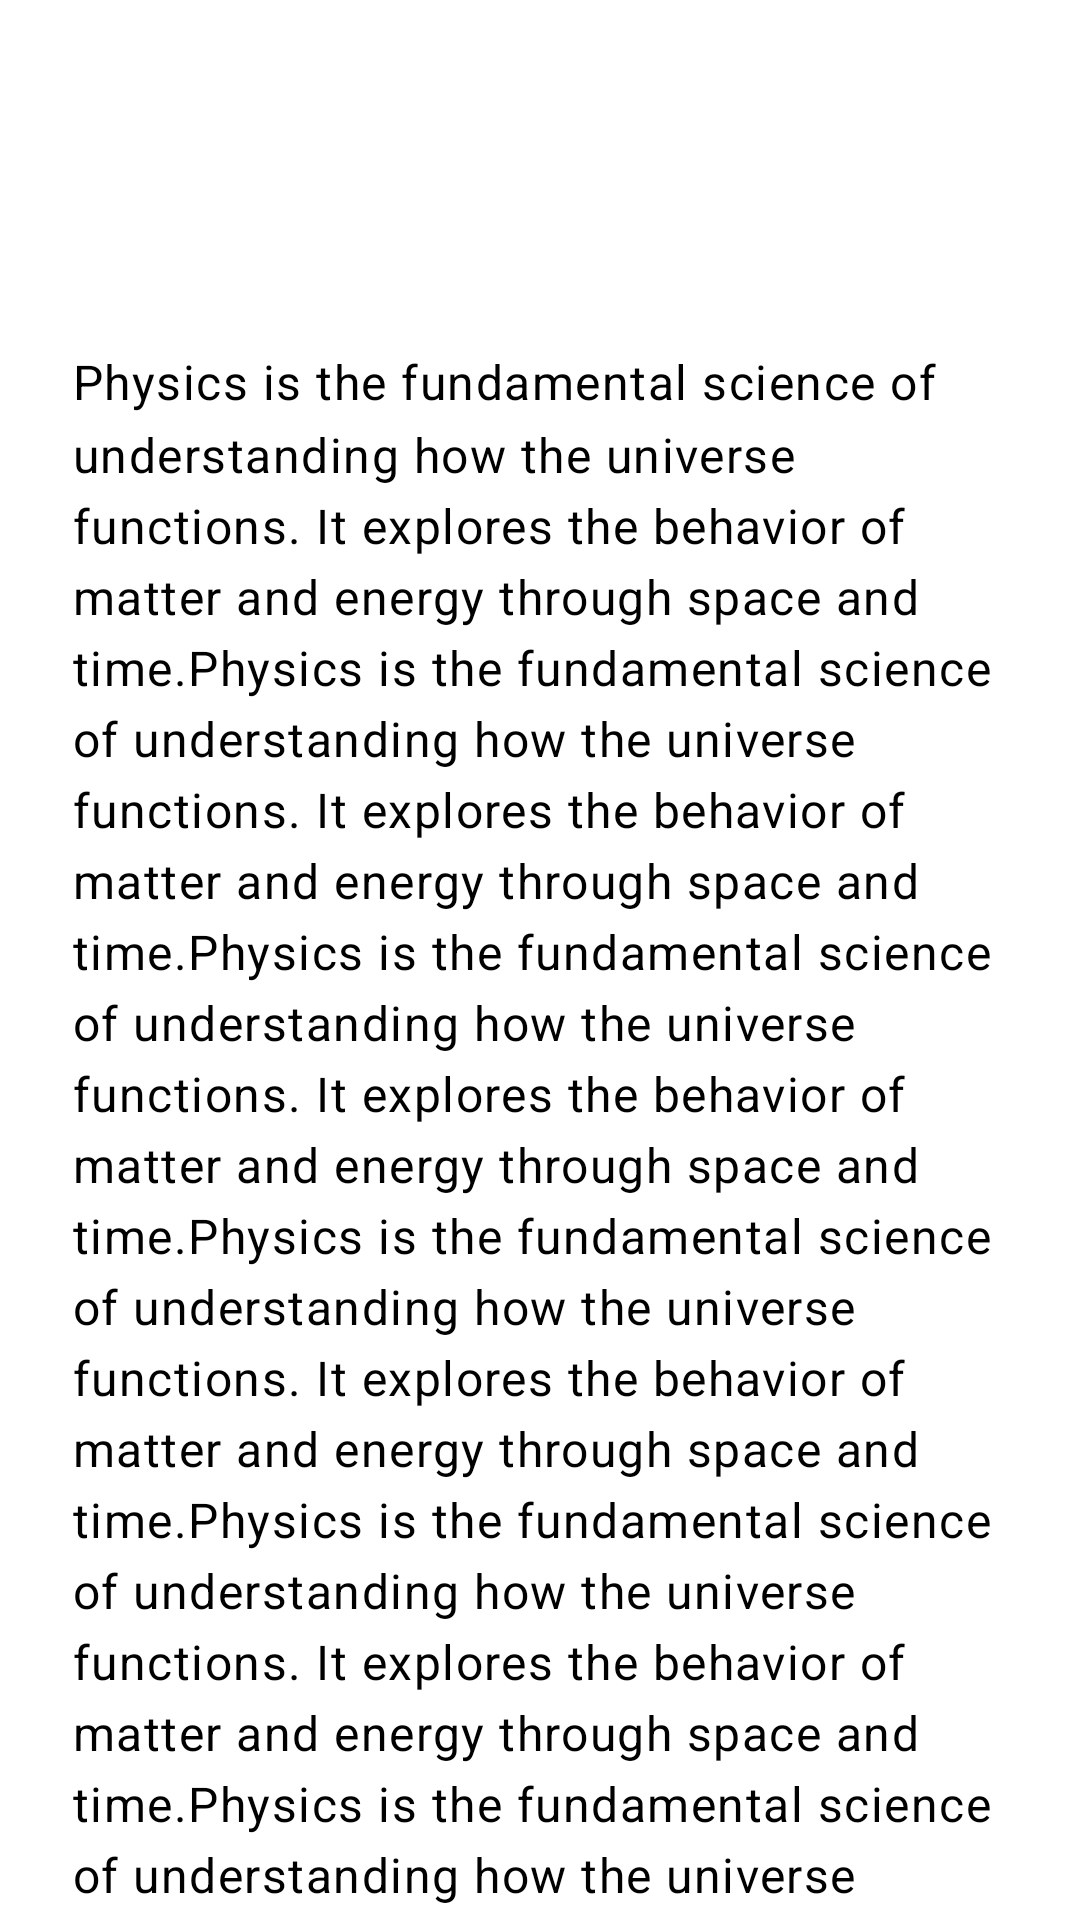

Reconstruct the res/layout file that produces this screen, plus the resources it refers to.
<!-- AndroidManifest.xml: application theme Theme.GenCont_app -->
<!-- res/layout/activity_cour_section.xml -->
<?xml version="1.0" encoding="utf-8"?>
<ScrollView xmlns:android="http://schemas.android.com/apk/res/android"
    xmlns:app="http://schemas.android.com/apk/res-auto"
    xmlns:tools="http://schemas.android.com/tools"
    android:layout_width="match_parent"
    android:layout_height="match_parent"
    android:fillViewport="true"
    tools:context=".cours.CourSectionActivity">

    <LinearLayout
        android:layout_width="match_parent"
        android:layout_height="wrap_content"
        android:orientation="vertical"
        android:padding="24dp">

        
        <com.google.android.material.textview.MaterialTextView
            android:id="@+id/tvChapitreTitle"
            android:layout_width="match_parent"
            android:layout_height="wrap_content"
            android:text=""
            android:textAppearance="@style/TextAppearance.MaterialComponents.Headline4"
            android:layout_marginBottom="16dp"
            android:lineSpacingMultiplier="1.2"
            />

        
        <com.google.android.material.textview.MaterialTextView
            android:layout_width="match_parent"
            android:layout_height="wrap_content"
            android:text=""
            android:textAppearance="@style/TextAppearance.MaterialComponents.Headline6"
            android:layout_marginBottom="24dp"
            android:drawablePadding="8dp"/>

        
        <com.google.android.material.textview.MaterialTextView
            android:id="@+id/tvChapitreContent"
            android:layout_width="match_parent"
            android:layout_height="wrap_content"
            android:text="Physics is the fundamental science of understanding how the universe functions. It explores the behavior of matter and energy through space and time.Physics is the fundamental science of understanding how the universe functions. It explores the behavior of matter and energy through space and time.Physics is the fundamental science of understanding how the universe functions. It explores the behavior of matter and energy through space and time.Physics is the fundamental science of understanding how the universe functions. It explores the behavior of matter and energy through space and time.Physics is the fundamental science of understanding how the universe functions. It explores the behavior of matter and energy through space and time.Physics is the fundamental science of understanding how the universe functions. It explores the behavior of matter and energy through space and time.Physics is the fundamental science of understanding how the universe functions. It explores the behavior of matter and energy through space and time.Physics is the fundamental science of understanding how the universe functions. It explores the behavior of matter and energy through space and time.Physics is the fundamental science of understanding how the universe functions. It explores the behavior of matter and energy through space and time.Physics is the fundamental science of understanding how the universe functions. It explores the behavior of matter and energy through space and time.Physics is the fundamental science of understanding how the universe functions. It explores the behavior of matter and energy through space and time.Physics is the fundamental science of understanding how the universe functions. It explores the behavior of matter and energy through space and time.Physics is the fundamental science of understanding how the universe functions. It explores the behavior of matter and energy through space and time.Physics is the fundamental science of understanding how the universe functions. It explores the behavior of matter and energy through space and time.Physics is the fundamental science of understanding how the universe functions. It explores the behavior of matter and energy through space and time.Physics is the fundamental science of understanding how the universe functions. It explores the behavior of matter and energy through space and time.Physics is the fundamental science of understanding how the universe functions. It explores the behavior of matter and energy through space and time.Physics is the fundamental science of understanding how the universe functions. It explores the behavior of matter and energy through space and time.Physics is the fundamental science of understanding how the universe functions. It explores the behavior of matter and energy through space and time.Physics is the fundamental science of understanding how the universe functions. It explores the behavior of matter and energy through space and time.Physics is the fundamental science of understanding how the universe functions. It explores the behavior of matter and energy through space and time.Physics is the fundamental science of understanding how the universe functions. It explores the behavior of matter and energy through space and time.Physics is the fundamental science of understanding how the universe functions. It explores the behavior of matter and energy through space and time.Physics is the fundamental science of understanding how the universe functions. It explores the behavior of matter and energy through space and time.Physics is the fundamental science of understanding how the universe functions. It explores the behavior of matter and energy through space and time.Physics is the fundamental science of understanding how the universe functions. It explores the behavior of matter and energy through space and time.Physics is the fundamental science of understanding how the universe functions. It explores the behavior of matter and energy through space and time.Physics is the fundamental science of understanding how the universe functions. It explores the behavior of matter and energy through space and time.Physics is the fundamental science of understanding how the universe functions. It explores the behavior of matter and energy through space and time.Physics is the fundamental science of understanding how the universe functions. It explores the behavior of matter and energy through space and time.Physics is the fundamental science of understanding how the universe functions. It explores the behavior of matter and energy through space and time."
            android:textAppearance="@style/TextAppearance.MaterialComponents.Body1"
            android:lineSpacingMultiplier="1.25"
            android:layout_marginBottom="24dp"
            android:textColorLink="@color/design_default_color_primary"/>

        
        <com.google.android.material.divider.MaterialDivider
            android:layout_width="match_parent"
            android:layout_height="1dp"
            android:layout_marginVertical="16dp"
            app:dividerColor="@color/material_on_surface_emphasis_medium"
            app:dividerThickness="1dp"/>

        
        <com.google.android.material.card.MaterialCardView
            android:layout_width="match_parent"
            android:layout_height="wrap_content"
            android:layout_marginBottom="24dp"
            app:cardElevation="2dp"
            app:strokeColor="@color/design_default_color_primary"
            app:strokeWidth="1dp">

            <LinearLayout
                android:layout_width="match_parent"
                android:layout_height="wrap_content"
                android:orientation="vertical"
                android:padding="16dp">

                <com.google.android.material.textview.MaterialTextView
                    android:id="@+id/example"
                    android:layout_width="match_parent"
                    android:layout_height="wrap_content"
                    android:text="Example"
                    android:textAppearance="@style/TextAppearance.MaterialComponents.Subtitle1"
                    android:layout_marginBottom="8dp"/>

                <com.google.android.material.textview.MaterialTextView
                    android:layout_width="match_parent"
                    android:layout_height="wrap_content"
                    android:text="here is an exemple"                    android:textAppearance="@style/TextAppearance.MaterialComponents.Body2"
                    android:lineSpacingMultiplier="1.2"/>
            </LinearLayout>
        </com.google.android.material.card.MaterialCardView>

        
        <com.google.android.material.button.MaterialButton
            android:layout_width="match_parent"
            android:layout_height="wrap_content"
            android:text="Start Quiz"
            android:textAppearance="@style/TextAppearance.MaterialComponents.Button"
            app:icon="@drawable/ic_quiz_24"
            app:iconPadding="8dp"
            app:iconTint="@android:color/white"
            app:cornerRadius="8dp"
            app:strokeColor="@color/design_default_color_primary"
            app:strokeWidth="1dp"
            app:elevation="4dp"
            android:layout_marginTop="8dp"
            />

    </LinearLayout>
</ScrollView>
<!-- resources referenced by this layout -->
<resources>

</resources>
